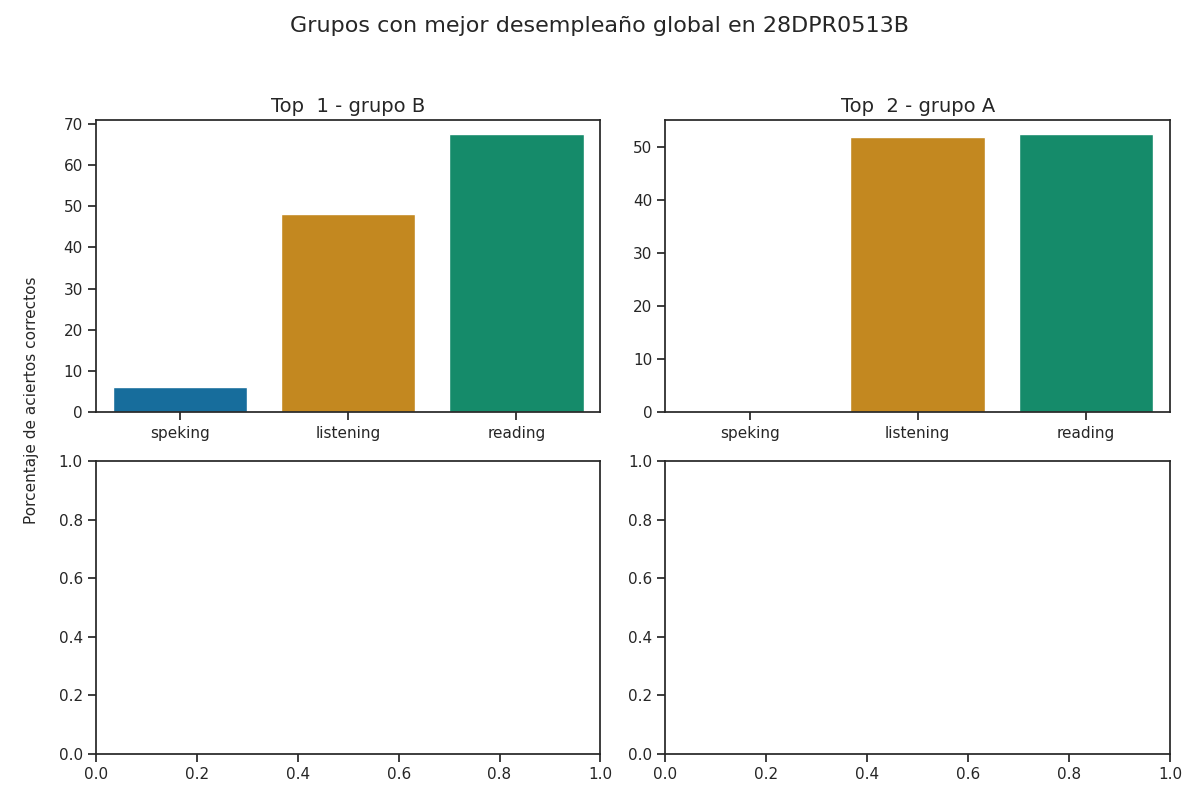

Data behind this chart, as committed beside it:
group, correct_answers_listening, correct_answers_reading_writing, correct_answers_speaking_part_1, correct_answers_speaking_part_2, correct_answers_speaking, reviewer_answers_listening, reviewer_answers_reading_writing, reviewer_answers_speaking_part_1, reviewer_answers_speaking_part_2, qualification_speaking_part_1, qualification_speaking_part_2, qualification_speaking, qualification_listening, qualification_reading, percentage_correct_listening, percentage_correct_reading_writing, percentage_correct_speaking_part_1, percentage_correct_speaking_part_2, percentage_correct_speaking, percentage_correct, Top
B, 12, 27, 1, 0, 1, 10, 10, 1, 1, 1, 0, 1, 2, 3, 48.0, 67.5, 12.5, 0.0, 6.25, 40.58, 1
A, 13, 21, 0, 0, 0, 9, 9, 0, 0, 0, 0, 0, 2, 2, 52.0, 52.5, 0.0, 0.0, 0.0, 34.83, 2
